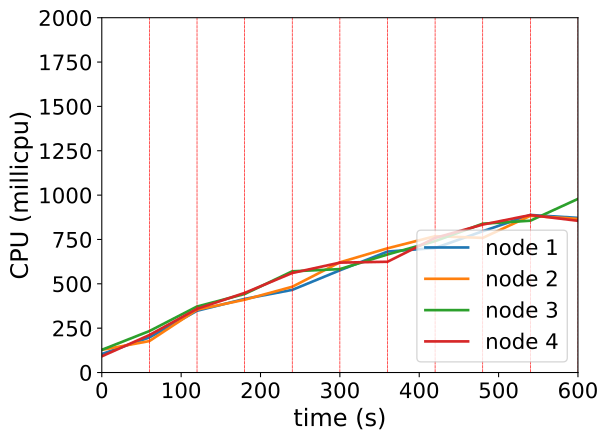

Values plotted in this chart, from the file beside it:
timestamp, ppgcc-m02_pod_amount, ppgcc-m02_memory, ppgcc-m02_cpu, ppgcc-m03_pod_amount, ppgcc-m03_memory, ppgcc-m03_cpu, ppgcc-m04_pod_amount, ppgcc-m04_memory, ppgcc-m04_cpu, ppgcc-m05_pod_amount, ppgcc-m05_memory, ppgcc-m05_cpu
0, 5, 1083668, 104146825, 5, 1082144, 127950235, 5, 1094092, 127924647, 5, 1088092, 91339519
60, 5, 1088420, 197741819, 5, 1083464, 177253612, 5, 1099240, 233735067, 5, 1092052, 211396512
120, 3, 1066244, 348045286, 3, 1064984, 354296006, 9, 1141480, 372127445, 5, 1094148, 359068376
180, 4, 1083272, 414881324, 3, 1070132, 410445032, 6, 1113100, 442582301, 7, 1119624, 448752799
240, 5, 1093832, 465862475, 3, 1070792, 483499100, 9, 1153492, 570486483, 3, 1080816, 561020352
300, 3, 1074032, 576144507, 5, 1092572, 621162219, 5, 1111912, 583005107, 7, 1123056, 619428130
360, 5, 1095416, 681728744, 3, 1074356, 700139105, 6, 1126432, 665347495, 6, 1117380, 624337667
420, 7, 1119572, 701881707, 7, 1120292, 768408928, 3, 1091188, 740586021, 3, 1085700, 758768264
480, 4, 1094096, 796478328, 4, 1090724, 758853102, 7, 1135936, 838912005, 5, 1106952, 833945121
540, 8, 1141352, 888117061, 6, 1111052, 883144296, 3, 1093300, 855698224, 3, 1089748, 887719496
600, 4, 1092380, 871767534, 7, 1125244, 865973844, 6, 1128128, 978773021, 3, 1087972, 855080484
